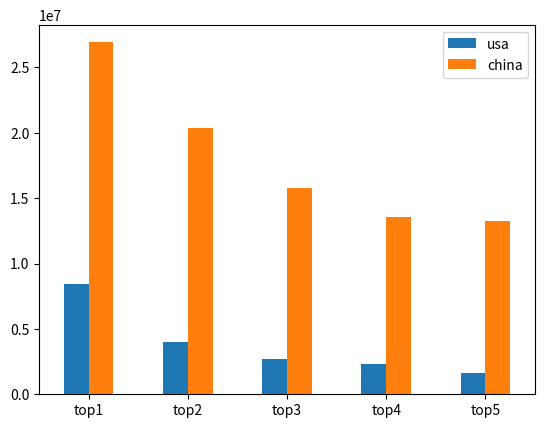

Here is the Python script that generated this plot:
import random
import numpy as np
import matplotlib.pyplot as plt
import pandas as pd

usa_city_population = pd.DataFrame({
    'population': [8398748, 3990456, 2705994, 2325502, 1660272],
}, index = ['New York City', 'Los Angeles', 'Chicago', 'Houston', 'Phoenix'])
china_city_population = pd.DataFrame({
    'population': [26917322, 20381745, 15773658, 13552359, 13238590],
}, index = ['Shanghai', 'Beijing', 'Chongqing', 'Tianjin', 'Guangzhou'])
top_city_population = pd.DataFrame({
    'usa': usa_city_population['population'].values,
    'china': china_city_population['population'].values
}, index = ['top1', 'top2', 'top3', 'top4', 'top5'])
print(top_city_population)

axs = top_city_population.plot.bar(rot = 0)
plt.show()